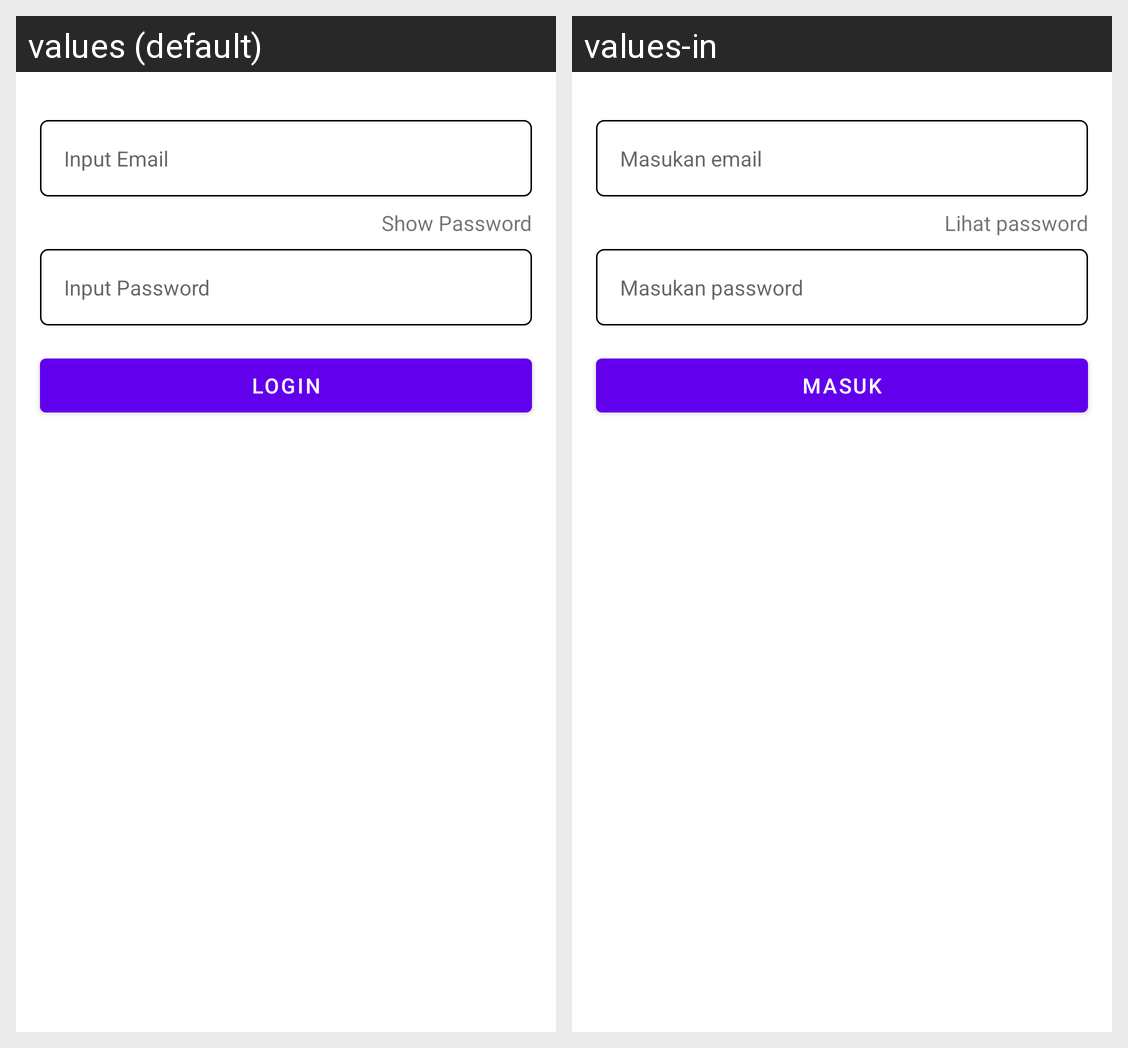

For this localized Android screen grid, give each drawn string resource with its value in every locale shown.
Android screen res/layout/activity_login.xml rendered under 2 locales, left to right: values (default), values-in. Device: Nexus 5 (rendered at 1080×1920; each locale shown at half size, 540×960, under a caption strip naming it); theme Theme.MyStoryNew.
Strings drawn on this screen, with the default value and each locale's value (text and hints the layout hard-codes, and strings that could not be matched under every locale, appear in the picture but are not listed):

input_email
  values: Input Email
  values-in: Masukan email

show_password
  values: Show Password
  values-in: Lihat password

input_password
  values: Input Password
  values-in: Masukan password

login
  values: Login
  values-in: Masuk
